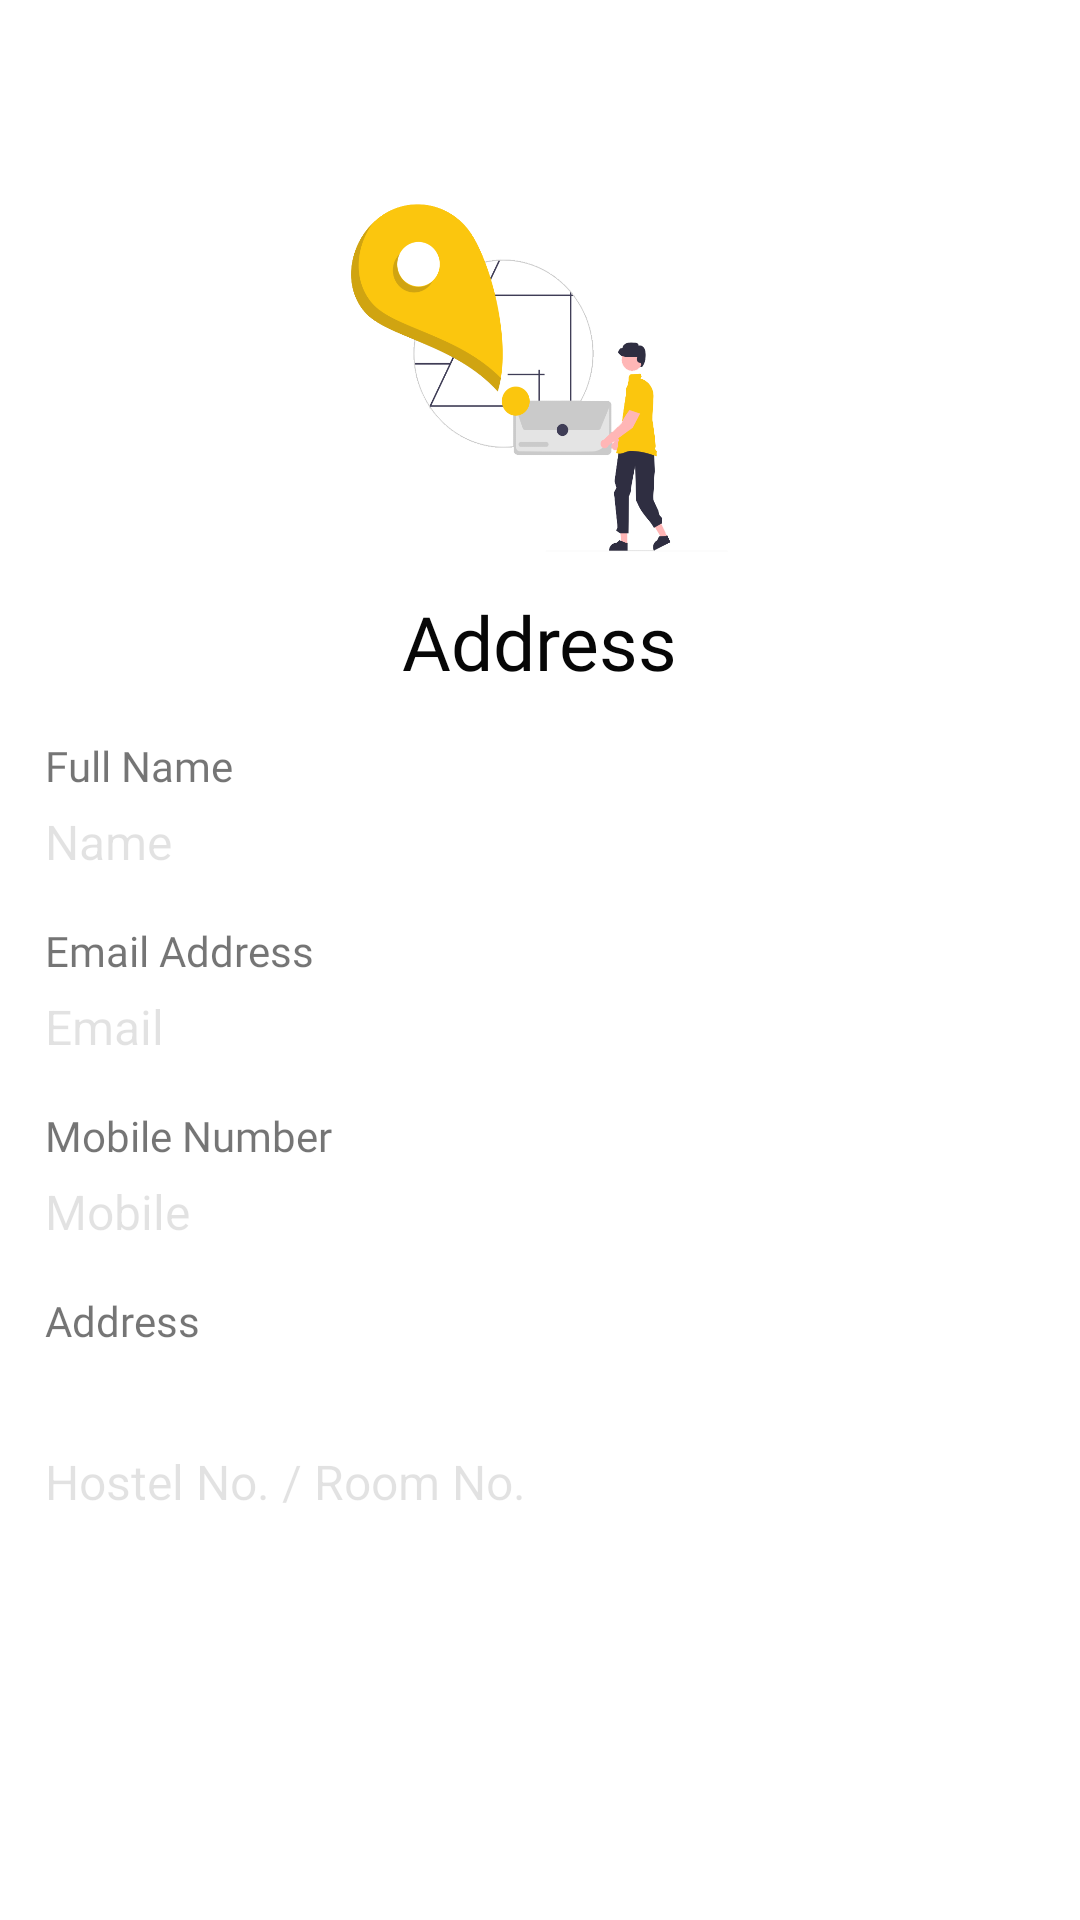

Write the Android layout XML for this screen, with the resource values it uses.
<!-- AndroidManifest.xml: application theme Theme.Canteen -->
<!-- res/layout/fragment_address.xml -->
<?xml version="1.0" encoding="utf-8"?>
<FrameLayout xmlns:android="http://schemas.android.com/apk/res/android"
    xmlns:tools="http://schemas.android.com/tools"
    android:layout_width="match_parent"
    android:layout_height="match_parent"
    android:background="@color/white"
    tools:context=".fragments.AddressFragment">

    <LinearLayout
        android:layout_width="match_parent"
        android:layout_height="match_parent"
        android:layout_marginTop="50dp"
        android:orientation="vertical">

        <RelativeLayout
            android:layout_width="match_parent"
            android:layout_height="wrap_content">

            <LinearLayout
                android:layout_width="match_parent"
                android:layout_height="wrap_content"
                android:layout_marginLeft="20dp"
                android:layout_marginTop="5dp"
                android:layout_marginRight="20dp"
                android:layout_marginBottom="5dp"
                android:orientation="horizontal"
                android:weightSum="3">

                <LinearLayout
                    android:layout_width="match_parent"
                    android:layout_height="wrap_content"
                    android:layout_weight="1"
                    android:gravity="center"
                    android:orientation="vertical">

                    <ImageView
                        android:layout_width="163dp"
                        android:layout_height="142dp"
                        android:background="@drawable/address" />

                    <TextView
                        android:layout_width="wrap_content"
                        android:layout_height="wrap_content"
                        android:text="Address"
                        android:fontFamily="@font/roboto_condensed_bold"
                        android:textColor="@color/blackish"
                        android:textSize="25dp" />
                </LinearLayout>


            </LinearLayout>
        </RelativeLayout>

        <FrameLayout
            android:layout_width="match_parent"
            android:layout_height="match_parent">

            <ScrollView
                android:layout_width="match_parent"
                android:layout_height="match_parent"
                android:scrollbars="none">

                <LinearLayout
                    android:layout_width="match_parent"
                    android:layout_height="match_parent"
                    android:orientation="vertical">


                    <LinearLayout
                        android:layout_width="match_parent"
                        android:layout_height="wrap_content"
                        android:layout_marginTop="10dp"
                        android:orientation="vertical">

                        <TextView
                            android:layout_width="wrap_content"
                            android:layout_height="wrap_content"
                            android:layout_marginLeft="15dp"
                            android:text="Full Name"
                            android:fontFamily="@font/roboto_medium"
                            android:textSize="14dp" />

                        <EditText
                            android:id="@+id/sa_name"
                            android:layout_width="wrap_content"
                            android:layout_height="wrap_content"
                            android:layout_marginLeft="15dp"
                            android:layout_marginTop="5dp"
                            android:layout_marginBottom="5dp"
                            android:background="@android:color/transparent"
                            android:digits="abcdefghijklmnopqrstuvwxyz ABCDEFGHIJKLMNOPQRSTUVWXYZ."
                            android:hint="Name"
                            android:inputType="textPersonName"
                            android:textColor="@color/black"
                            android:textColorHint="@color/lightgray"
                            android:textSize="16dp" />

                        <View
                            android:layout_width="match_parent"
                            android:layout_height="1dp"
                            />

                    </LinearLayout>

                    <LinearLayout
                        android:layout_width="match_parent"
                        android:layout_height="wrap_content"
                        android:layout_marginTop="10dp"
                        android:orientation="vertical">

                        <TextView
                            android:layout_width="wrap_content"
                            android:layout_height="wrap_content"
                            android:layout_marginLeft="15dp"
                            android:text="Email Address"
                            android:fontFamily="@font/roboto_medium"
                            android:textSize="14dp" />

                        <EditText
                            android:id="@+id/sa_email"
                            android:layout_width="wrap_content"
                            android:layout_height="wrap_content"
                            android:layout_marginLeft="15dp"
                            android:layout_marginTop="5dp"
                            android:layout_marginBottom="5dp"
                            android:background="@android:color/transparent"
                            android:digits="abcdefghijklmnopqrstuvwxyzABCDEFGHIJKLMNOPQRSTUVWXYZ_@.0123456789"
                            android:hint="Email"
                            android:inputType="textEmailAddress"
                            android:textColor="@color/black"
                            android:textColorHint="@color/lightgray"
                            android:textSize="16dp" />

                        <View
                            android:layout_width="match_parent"
                            android:layout_height="1dp"
                             />

                    </LinearLayout>

                    <LinearLayout
                        android:layout_width="match_parent"
                        android:layout_height="wrap_content"
                        android:layout_marginTop="10dp"
                        android:orientation="vertical">

                        <TextView
                            android:layout_width="wrap_content"
                            android:layout_height="wrap_content"
                            android:layout_marginLeft="15dp"
                            android:text="Mobile Number"
                            android:fontFamily="@font/roboto_medium"
                            android:textSize="14dp" />

                        <EditText
                            android:id="@+id/sa_mobile"
                            android:layout_width="wrap_content"
                            android:layout_height="wrap_content"
                            android:layout_marginLeft="15dp"
                            android:layout_marginTop="5dp"
                            android:layout_marginBottom="5dp"
                            android:background="@android:color/transparent"
                            android:digits="0123456789"
                            android:hint="Mobile"
                            android:inputType="number"
                            android:maxLength="10"
                            android:textColor="@color/black"
                            android:textColorHint="@color/lightgray"
                            android:textSize="16dp" />

                        <View
                            android:layout_width="match_parent"
                            android:layout_height="1dp"
                             />

                    </LinearLayout>

                    <LinearLayout
                        android:layout_width="match_parent"
                        android:layout_height="wrap_content"
                        android:layout_marginTop="10dp"
                        android:orientation="vertical">

                        <TextView
                            android:layout_width="wrap_content"
                            android:layout_height="wrap_content"
                            android:layout_marginLeft="15dp"
                            android:text="Address"
                            android:fontFamily="@font/roboto_medium"
                            android:textSize="14dp" />

                        <EditText
                            android:id="@+id/sa_address"
                            android:layout_width="match_parent"
                            android:layout_height="50sp"
                            android:layout_marginLeft="15dp"
                            android:layout_marginTop="5dp"
                            android:layout_marginBottom="10dp"
                            android:background="@android:color/transparent"
                            android:gravity="bottom"
                            android:hint="Hostel No. / Room No."
                            android:inputType="textPostalAddress"
                            android:textColor="@color/black"
                            android:textColorHint="@color/lightgray"
                            android:textSize="16dp" />

                        <View
                            android:layout_width="match_parent"
                            android:layout_height="1dp"
                            />

                    </LinearLayout>

                    <TextView
                        android:id="@+id/txt_pyment"
                        android:layout_width="300dp"
                        android:layout_height="50dp"
                        android:layout_gravity="center_horizontal"
                        android:layout_alignParentBottom="true"
                        android:layout_marginTop="40dp"
                        android:background="@drawable/buttonappc"
                        android:gravity="center"
                        android:text="Save"
                        android:textColor="@color/white"
                        android:textSize="20dp" />

                </LinearLayout>
            </ScrollView>
        </FrameLayout>

    </LinearLayout>

</FrameLayout>
<!-- resources referenced by this layout -->
<resources>
  <color name="black">#FF000000</color>
  <color name="blackish">#070707</color>
  <color name="lightgray">#1D000000</color>
  <color name="white">#FFFFFF</color>
  <!-- drawable address: png bitmap (drawable, 54180 bytes) -->
  <!-- drawable buttonappc (drawable) -->
  <?xml version="1.0" encoding="utf-8"?>
  <selector xmlns:android="http://schemas.android.com/apk/res/android">
      selector xmlns:android="http://schemas.android.com/apk/res/android">
      <item
          android:state_enabled="false"
          android:drawable="@drawable/buttonappcolor" />
      <item
          android:state_pressed="true"
          android:state_enabled="true"
          android:drawable="@drawable/buttonpressed" />
  
  </selector>
  <style name="Theme.Canteen" parent="Theme.MaterialComponents.Light.NoActionBar">
          <item name="android:windowLayoutInDisplayCutoutMode">shortEdges</item>
          <item name="android:windowTranslucentStatus">true</item>
          <item name="android:windowActionBar">false</item>
          <item name="android:windowTranslucentNavigation">true</item>
          
          <item name="colorPrimary">@color/appcolor</item>
          <item name="colorPrimaryVariant">@color/orange</item>
          <item name="colorOnPrimary">@color/white</item>
          
          <item name="colorSecondary">@color/appcolor</item>
          <item name="colorSecondaryVariant">@color/Red</item>
          <item name="colorOnSecondary">@color/black</item>
          
          <item name="android:statusBarColor" tools:targetApi="l">?attr/colorPrimaryVariant</item>
          
      </style>
  <!-- drawable buttonappcolor (drawable) -->
  <shape xmlns:android="http://schemas.android.com/apk/res/android"
      android:shape="rectangle"
  
      android:padding="10dp">
      
      <solid android:color="@color/appcolor"/>
      <corners android:radius="15dp"/>
  </shape>
  <color name="appcolor">#fbc60e</color>
  <color name="orange">#FE7400</color>
  <color name="Red">#EB0D0D</color>
</resources>
